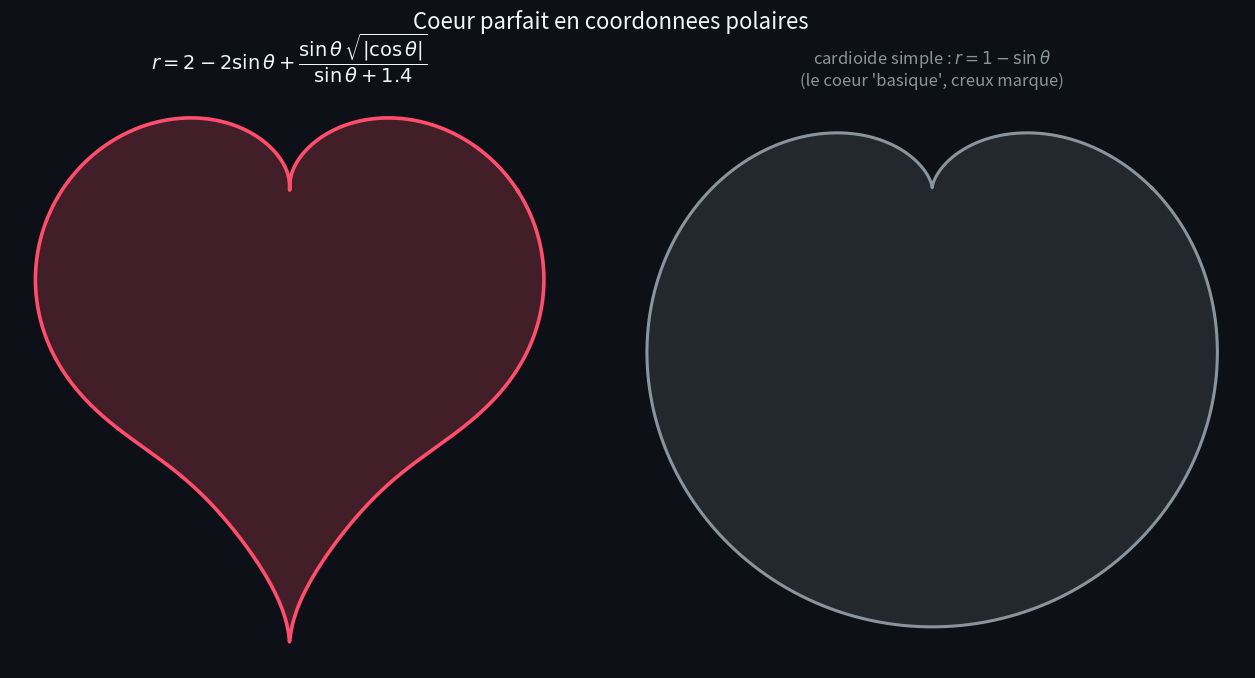

This chart was generated by the following Python code:
"""
Fonction polaire d'un coeur parfait :

    r(theta) = 2 - 2*sin(theta) + ( sin(theta) * sqrt(|cos(theta)|) )
                                   / ( sin(theta) + 1.4 )

theta in [0, 2*pi].  On compare aussi avec la cardioide simple
r = 1 - sin(theta) (coeur "basique" avec creux).
"""
import numpy as np
import matplotlib.pyplot as plt

def r_coeur(theta):
    return (2.0 - 2.0 * np.sin(theta)
            + (np.sin(theta) * np.sqrt(np.abs(np.cos(theta))))
            / (np.sin(theta) + 1.4))

def r_cardioide(theta):
    return 1.0 - np.sin(theta)

plt.rcParams.update({
    "figure.facecolor": "#0d1117",
    "axes.facecolor":   "#0d1117",
    "savefig.facecolor": "#0d1117",
    "text.color":       "#c9d1d9",
})

fig, (ax1, ax2) = plt.subplots(1, 2, figsize=(13, 6.8))

# --- Coeur parfait ---------------------------------------------------------
theta = np.linspace(0, 2 * np.pi, 4000)
r = r_coeur(theta)
x = r * np.cos(theta)
y = r * np.sin(theta)
ax1.plot(x, y, color="#ff4d6d", lw=2.6)
ax1.fill(x, y, color="#ff4d6d", alpha=0.22)
ax1.set_aspect("equal")
ax1.axis("off")
ax1.set_title(r"$r=2-2\sin\theta+\dfrac{\sin\theta\,\sqrt{|\cos\theta|}}{\sin\theta+1.4}$",
              color="#f0f6fc", fontsize=14, pad=16)

# --- Cardioide simple pour comparaison ------------------------------------
rc = r_cardioide(theta)
xc = rc * np.cos(theta)
yc = rc * np.sin(theta)
ax2.plot(xc, yc, color="#8b949e", lw=2.2)
ax2.fill(xc, yc, color="#8b949e", alpha=0.18)
ax2.set_aspect("equal")
ax2.axis("off")
ax2.set_title(r"cardioide simple : $r = 1 - \sin\theta$" "\n(le coeur 'basique', creux marque)",
              color="#8b949e", fontsize=12, pad=16)

fig.suptitle("Coeur parfait en coordonnees polaires",
             color="#f0f6fc", fontsize=16, y=0.99)
fig.tight_layout()
fig.savefig("coeur.png", dpi=150)
print("Saved coeur.png")
print(f"coeur parfait : r in [{r.min():.3f}, {r.max():.3f}]")
